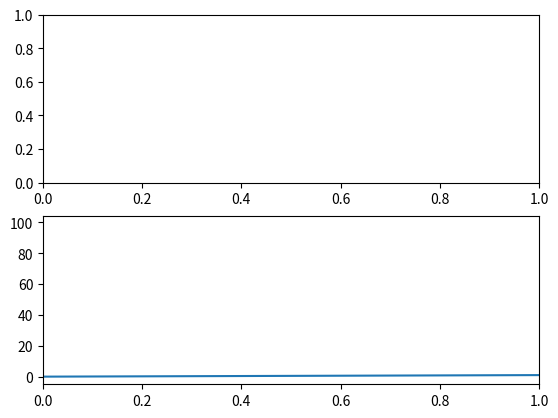

Here is the Python script that generated this plot:
"""
---"subplot" syntax (Check around line 1411 in pyplot.py)---

@_docstring.interpd
def subplot(*args, **kwargs) -> Axes:

1. The "->" syntax stands for a function annotation: it has been introduced with Python3 and it only documents the various
   types in our code, but it has no effects at runtime (not slower, not faster). I can write whatever I want without
   influence my code.
   
   Example #1:
   def sum(x: int, y: int) -> int:
        return x + y
   
   Here I'm saying to the user that "x" should be an integer as well as "y" and that the return value will be an integer too.
   So if I run sum(1, 2) I'll get 3.
   
   If now I change my function definition into:
   def sum(x: str, y: int) -> str:
        return x + y
   
   Here I'm saying to the user that "x" as well as the return value should be a string while "y" should be an integer.
   If I run sum(1, 2) I'll get another time 3, and this because I have only made a function annotation that doesn't
   influence at all during the runtime. Thus, Python doesn't interpret a string as "x" only because I've written "x: str".
   
   To access function annotaions I can type:
   sum.__annotation__
   
   While to access function documentation (that is explicited into """ """ after the "def" keyword) I can type:
   sum.__doc__
   
   Check the links below for more info:
   https://www.youtube.com/watch?v=k56rEoRjK4k&t=192s
   https://peps.python.org/pep-3107/

2.  subplot(nrows, ncols, index). The subplot will take the "index" position on a grid with "nrows" rows and *ncols* columns.
    "index" starts at 1 in the upper left corner and increases to the right.
    
    Example #1:
    nrows = 2
    ncols = 1
    index = 1
    I'm creating a matrix with 2 rows and 1 col and my plot is going to occupy the upper half of the figure.
    
    Example #2:
    nrows = 3
    ncols = 1
    index = (1,2) -> "index" is a two-touple (a Python's touple is a sort of Matlab's cell) this time...
    Here I'm creating a plot that is going to occupty the uppermost 2/3 of the figure. If "index" is a two-touple
    element, the first touple's element indicates the starting index in the grid, while the second one the lasting.
    
3. subplot(211) = subplot(2, 1, 1)
"""

import matplotlib
import matplotlib.pyplot as plt
import numpy as np

"""
figure = plt.figure()
ax = figure.add_subplot(111)
ax2 = ax.twinx()
ax2.cla()#or clear() ; doesn't work both ways
ax.set_ylabel('ax_label')
ax2.set_ylabel('ax2_label')#expected to be on the right
plt.show()
"""

"""
fig, ax1 = plt.subplots()
ax2 = ax1.twinx()
for i in range(2):
    # do some plotting here
    ax2.set(ylabel=f'ylabel of plot # {i}', ylim=(1, i + 2))
    ax2.yaxis.set_label_position('right')
    fig.savefig(f'{i}.png')
    ax1.cla()
    ax2.cla()
"""

ax0 = plt.subplot(211) # subplot(211) = subplot(2,1,1) -> 
ax1 = plt.subplot(212, sharex=ax0)
ax0.plot(range(100))
ax1.plot(range(100))
ax0.cla()
plt.show()